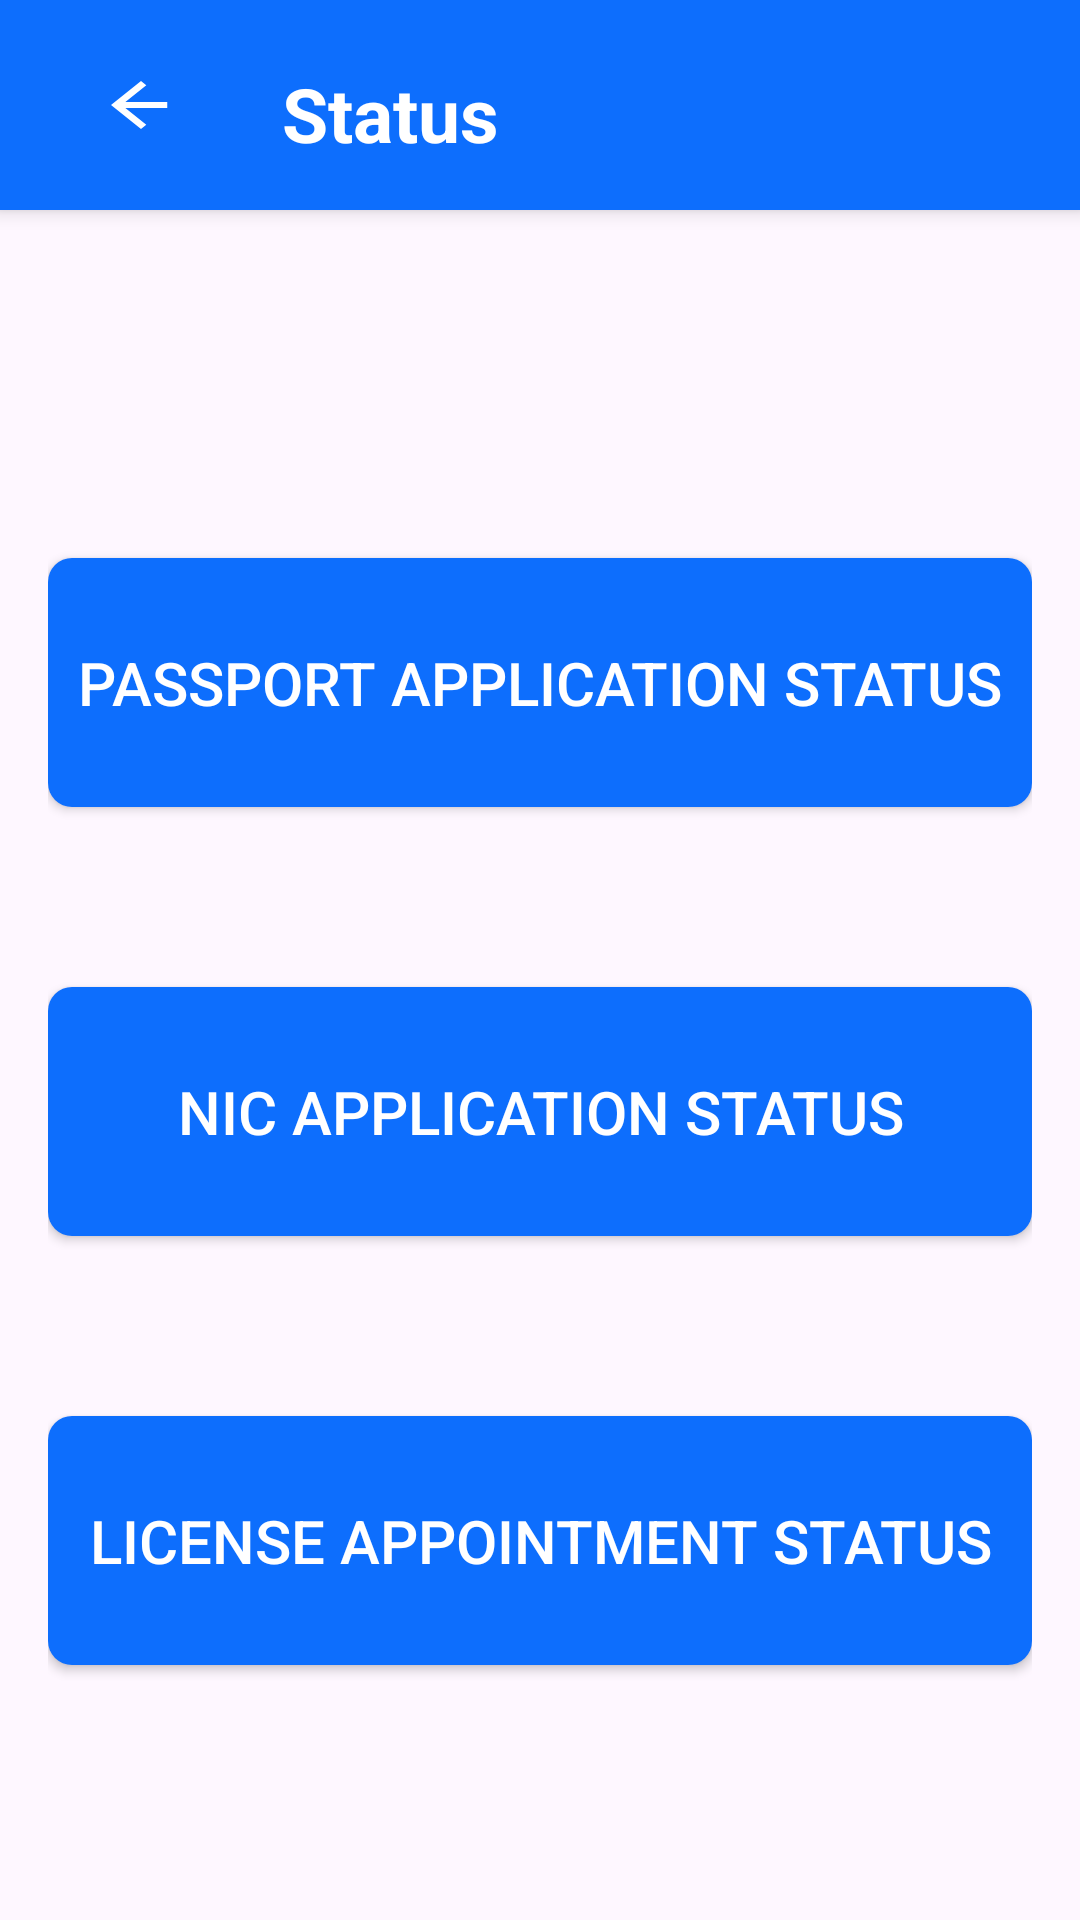

Android layout source for this screen:
<!-- AndroidManifest.xml: application theme Theme.DigiLanka -->
<!-- res/layout/activity_status.xml -->
<?xml version="1.0" encoding="utf-8"?>
<androidx.constraintlayout.widget.ConstraintLayout xmlns:android="http://schemas.android.com/apk/res/android"
    xmlns:app="http://schemas.android.com/apk/res-auto"
    xmlns:tools="http://schemas.android.com/tools"
    android:layout_width="match_parent"
    android:layout_height="match_parent"
    tools:context=".StatusActivity">

    
    <LinearLayout
        android:id="@+id/header_rectangle"
        android:layout_width="match_parent"
        android:layout_height="70dp"
        android:background="#0D6EFD"
        android:elevation="4dp"
        android:orientation="horizontal"
        android:padding="16dp"
        app:layout_constraintTop_toTopOf="parent"
        app:layout_constraintStart_toStartOf="parent"
        app:layout_constraintEnd_toEndOf="parent">

        <ImageButton
            android:id="@+id/backButton"
            android:layout_width="wrap_content"
            android:layout_height="wrap_content"
            android:background="?attr/selectableItemBackgroundBorderless"
            android:contentDescription="Back"
            android:padding="16dp"
            android:src="@drawable/ic_arrow_back" />

        <TextView
            android:id="@+id/passportTextView"
            android:layout_width="wrap_content"
            android:layout_height="wrap_content"
            android:paddingStart="16dp"
            android:paddingTop="5dp"
            android:text="Status"
            android:textColor="@android:color/white"
            android:textSize="25sp"
            android:textStyle="bold" />
    </LinearLayout>

    
    <LinearLayout
        android:id="@+id/main_content"
        android:layout_width="match_parent"
        android:layout_height="wrap_content"
        android:orientation="vertical"
        app:layout_constraintTop_toBottomOf="@id/header_rectangle"
        app:layout_constraintStart_toStartOf="parent"
        app:layout_constraintEnd_toEndOf="parent"
        android:padding="16dp">

        <Button
            android:id="@+id/passportStatusBtn"
            android:layout_width="match_parent"
            android:layout_height="83dp"
            android:background="@drawable/button_background"
            android:gravity="center"
            android:text="Passport Application Status"
            android:textColor="@android:color/white"
            android:textSize="20sp"
            app:backgroundTint="#0D6EFD"
            android:layout_marginBottom="60dp"
            android:layout_marginTop="100dp"
            />

        <Button
            android:id="@+id/nicStatutBtn"
            android:layout_width="match_parent"
            android:layout_height="83dp"
            android:layout_marginBottom="60dp"
            android:background="@drawable/button_background"
            android:gravity="center"
            android:text="NIC Application Status"
            android:textColor="@android:color/white"
            android:textSize="20sp"
            app:backgroundTint="#0D6EFD" />

        <Button
            android:id="@+id/licenseStatutBtn"
            android:layout_width="match_parent"
            android:layout_height="83dp"
            android:background="@drawable/button_background"
            android:gravity="center"
            android:text="License Appointment Status"
            android:textColor="@android:color/white"
            android:textSize="20sp"
            app:backgroundTint="#0D6EFD"
            android:layout_marginBottom="16dp" />



    </LinearLayout>

    
    <FrameLayout
        android:id="@+id/status_fragment_container"
        android:layout_width="0dp"
        android:layout_height="0dp"
        app:layout_constraintTop_toBottomOf="@id/main_content"
        app:layout_constraintBottom_toBottomOf="parent"
        app:layout_constraintStart_toStartOf="parent"
        app:layout_constraintEnd_toEndOf="parent" />
</androidx.constraintlayout.widget.ConstraintLayout>
<!-- resources referenced by this layout -->
<resources>
  <!-- drawable button_background (drawable) -->
  <?xml version="1.0" encoding="utf-8"?>
  
  
  <shape xmlns:android="http://schemas.android.com/apk/res/android"
      android:shape="rectangle">
  
      
      <solid android:color="@color/primary_blue" />
  
      
      <corners android:radius="8dp" />
  
  </shape>
  <!-- drawable ic_arrow_back (drawable) -->
  <vector xmlns:android="http://schemas.android.com/apk/res/android"
      android:width="30dp"
      android:height="24dp"
      android:viewportWidth="24"
      android:viewportHeight="24">
      
      <path
          android:fillColor="#FFFFFF"
          android:pathData="M19,11H7.83l5.59-5.59L12,4l-8,8 8,8 1.41-1.41L7.83,13H19v-2z"/>
  </vector>
  <style name="Theme.DigiLanka" parent="Base.Theme.DigiLanka" />
  <color name="primary_blue">#0D6EFD</color>
  <style name="Base.Theme.DigiLanka" parent="Theme.Material3.DayNight.NoActionBar">
          
          
      </style>
</resources>
